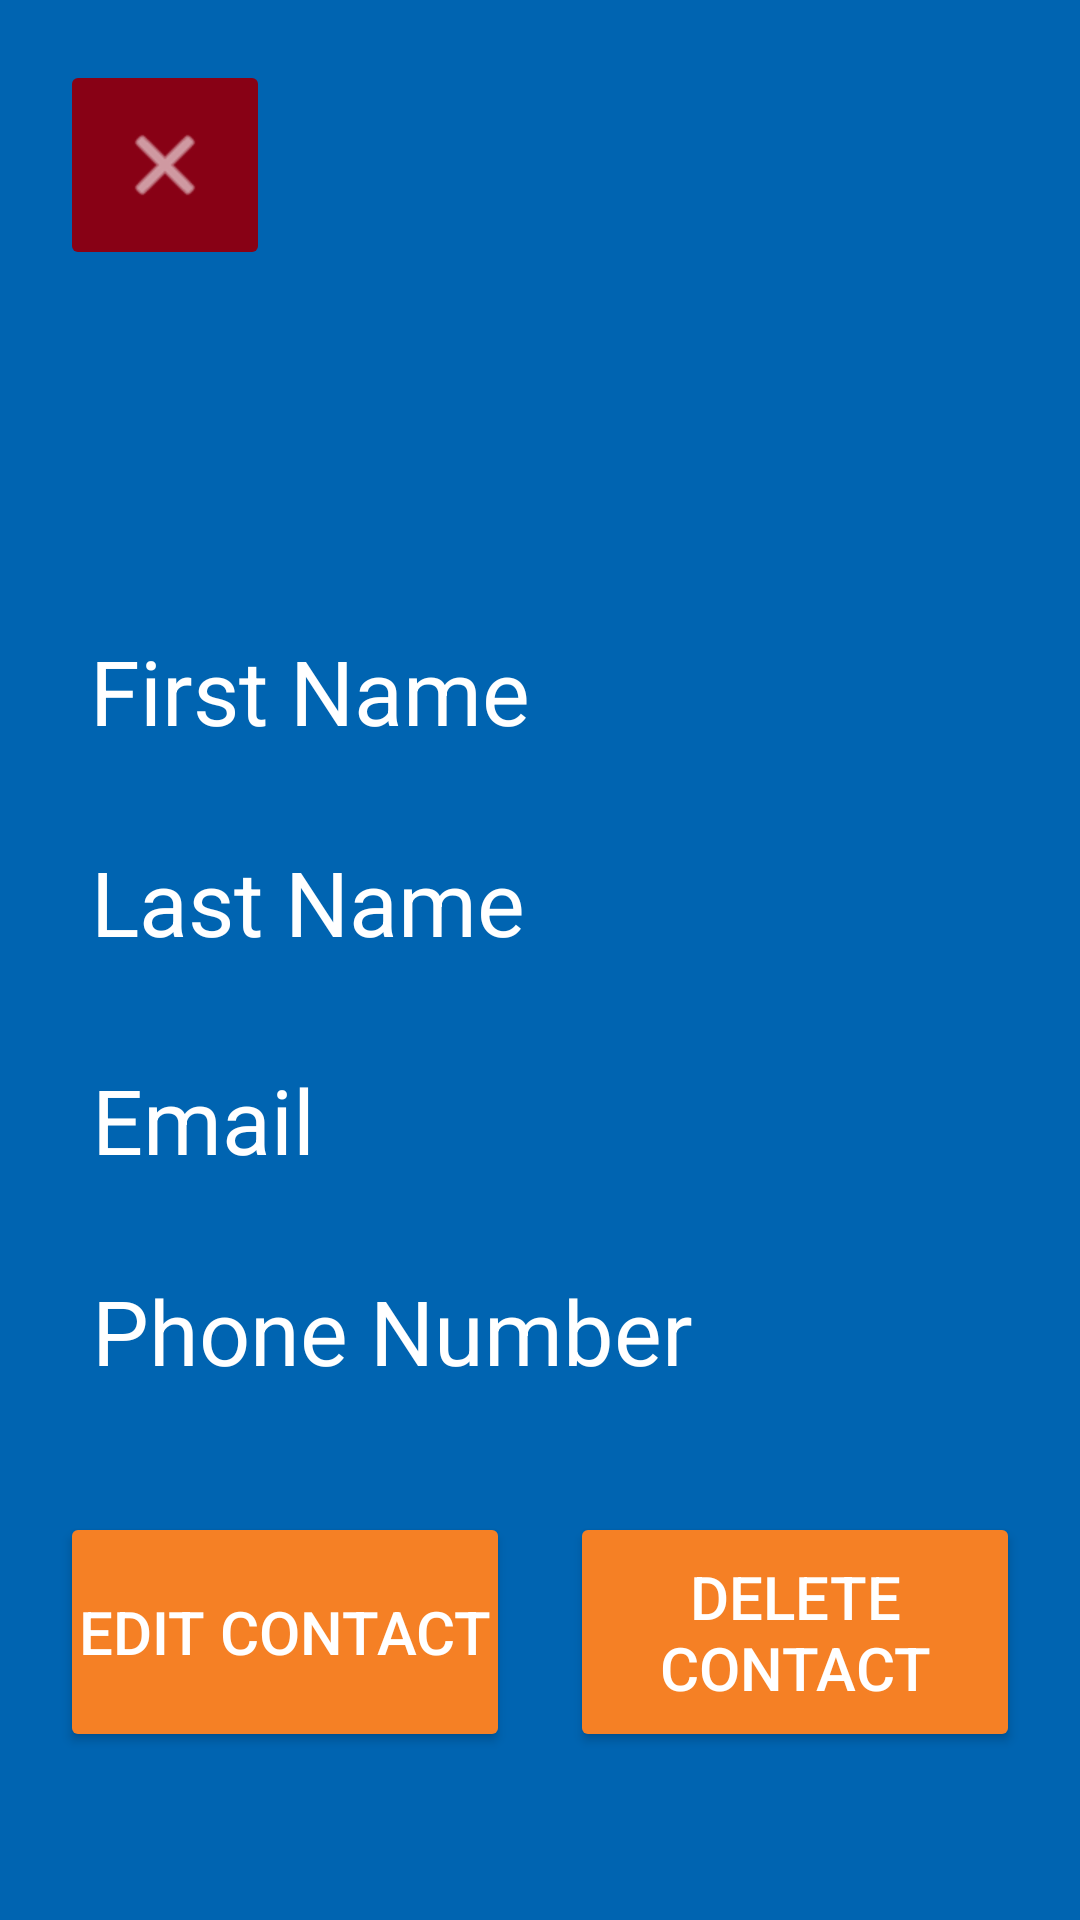

Produce the Android XML layout that renders to this screen, including the resource entries it uses.
<!-- AndroidManifest.xml: application theme Theme.CSE3310Project -->
<!-- res/layout/contactpage.xml -->
<?xml version="1.0" encoding="utf-8"?>
<androidx.constraintlayout.widget.ConstraintLayout xmlns:android="http://schemas.android.com/apk/res/android"
    xmlns:app="http://schemas.android.com/apk/res-auto"
    xmlns:tools="http://schemas.android.com/tools"
    android:layout_width="match_parent"
    android:layout_height="640dp"
    android:background="@color/UTA_BLUE">

    <ImageView
        android:id="@+id/defaultprofile"
        android:layout_width="150dp"
        android:layout_height="150dp"
        android:layout_marginTop="30dp"
        app:layout_constraintEnd_toEndOf="parent"
        app:layout_constraintStart_toStartOf="parent"
        app:layout_constraintTop_toTopOf="parent"
        app:srcCompat="@drawable/ic_baseline_person_outline_24" />

    <TextView
        android:id="@+id/confname"
        android:layout_width="300dp"
        android:layout_height="wrap_content"
        android:layout_marginTop="30dp"
        android:backgroundTint="#FFFFFF"
        android:ems="10"
        android:text="First Name"
        android:textColor="#FFFFFF"
        android:textSize="30sp"
        app:layout_constraintEnd_toEndOf="parent"
        app:layout_constraintStart_toStartOf="parent"
        app:layout_constraintTop_toBottomOf="@+id/defaultprofile" />

    <TextView
        android:id="@+id/conlname"
        android:layout_width="300dp"
        android:layout_height="wrap_content"
        android:layout_marginTop="30dp"
        android:backgroundTint="#FFFFFF"
        android:ems="10"
        android:text="Last Name"
        android:textColor="#FFFFFF"
        android:textSize="30sp"
        app:layout_constraintEnd_toEndOf="parent"
        app:layout_constraintHorizontal_bias="0.504"
        app:layout_constraintStart_toStartOf="parent"
        app:layout_constraintTop_toBottomOf="@+id/confname" />

    <TextView
        android:id="@+id/conemail"
        android:layout_width="300dp"
        android:layout_height="wrap_content"
        android:layout_marginTop="30dp"
        android:backgroundTint="#FFFFFF"
        android:ems="10"
        android:text="Email"
        android:textColor="#FFFFFF"
        android:textSize="30sp"
        app:layout_constraintBottom_toBottomOf="parent"
        app:layout_constraintEnd_toEndOf="parent"
        app:layout_constraintHorizontal_bias="0.513"
        app:layout_constraintStart_toStartOf="parent"
        app:layout_constraintTop_toBottomOf="@+id/conlname"
        app:layout_constraintVertical_bias="0.009" />

    <TextView
        android:id="@+id/conphonenum"
        android:layout_width="300dp"
        android:layout_height="wrap_content"
        android:layout_marginTop="30dp"
        android:backgroundTint="#FFFFFF"
        android:ems="10"
        android:text="Phone Number"
        android:textColor="#FFFFFF"
        android:textSize="30sp"
        app:layout_constraintEnd_toEndOf="parent"
        app:layout_constraintHorizontal_bias="0.513"
        app:layout_constraintStart_toStartOf="parent"
        app:layout_constraintTop_toBottomOf="@+id/conemail" />

    <Button
        android:id="@+id/edit"
        android:layout_width="150dp"
        android:layout_height="80dp"
        android:layout_marginTop="40dp"
        android:layout_marginBottom="56dp"
        android:backgroundTint="@color/UTA_ORANGE"
        android:padding="0dp"
        android:text="Edit Contact"
        android:textAlignment="center"
        android:textColor="@color/white"
        android:textSize="20sp"
        app:layout_constraintBottom_toBottomOf="parent"
        app:layout_constraintEnd_toStartOf="@+id/delete"
        app:layout_constraintStart_toStartOf="parent"
        app:layout_constraintTop_toBottomOf="@+id/conphonenum" />

    <Button
        android:id="@+id/delete"
        android:layout_width="150dp"
        android:layout_height="80dp"
        android:layout_marginTop="40dp"
        android:layout_marginBottom="56dp"
        android:backgroundTint="@color/UTA_ORANGE"
        android:padding="0dp"
        android:text="Delete Contact"
        android:textAlignment="center"
        android:textColor="@color/white"
        android:textSize="20sp"
        app:layout_constraintBottom_toBottomOf="parent"
        app:layout_constraintEnd_toEndOf="parent"
        app:layout_constraintStart_toEndOf="@+id/edit"
        app:layout_constraintTop_toBottomOf="@+id/conphonenum" />

    <ImageButton
        android:id="@+id/exitbutton"
        android:layout_width="70dp"
        android:layout_height="70dp"
        android:layout_marginStart="20dp"
        android:layout_marginTop="20dp"
        android:backgroundTint="#880115"
        app:layout_constraintStart_toStartOf="parent"
        app:layout_constraintTop_toTopOf="parent"
        app:srcCompat="@android:drawable/ic_menu_close_clear_cancel"
        app:tint="#FFFFFF" />

</androidx.constraintlayout.widget.ConstraintLayout>
<!-- resources referenced by this layout -->
<resources>
  <color name="UTA_BLUE">#0064B1</color>
  <color name="UTA_ORANGE">#F58025</color>
  <color name="white">#FFFFFFFF</color>
  <style name="Theme.CSE3310Project" parent="Theme.MaterialComponents.DayNight.NoActionBar">
          
          <item name="colorPrimary">@color/UTA_BLUE</item>
          <item name="colorPrimaryVariant">@color/UTA_BLUE</item>
          <item name="colorOnPrimary">@color/white</item>
          
          <item name="colorSecondary">@color/teal_200</item>
          <item name="colorSecondaryVariant">@color/teal_700</item>
          <item name="colorOnSecondary">@color/black</item>
          
          <item name="android:statusBarColor" tools:targetApi="l">@color/UTA_BLUE</item>
          
  
          
          
          <item name="android:editTextColor">@android:color/black</item>
          <item name="android:textColorHint">@android:color/black</item>
      </style>
  <color name="teal_200">#FF03DAC5</color>
  <color name="teal_700">#FF018786</color>
  <color name="black">#FF000000</color>
</resources>
